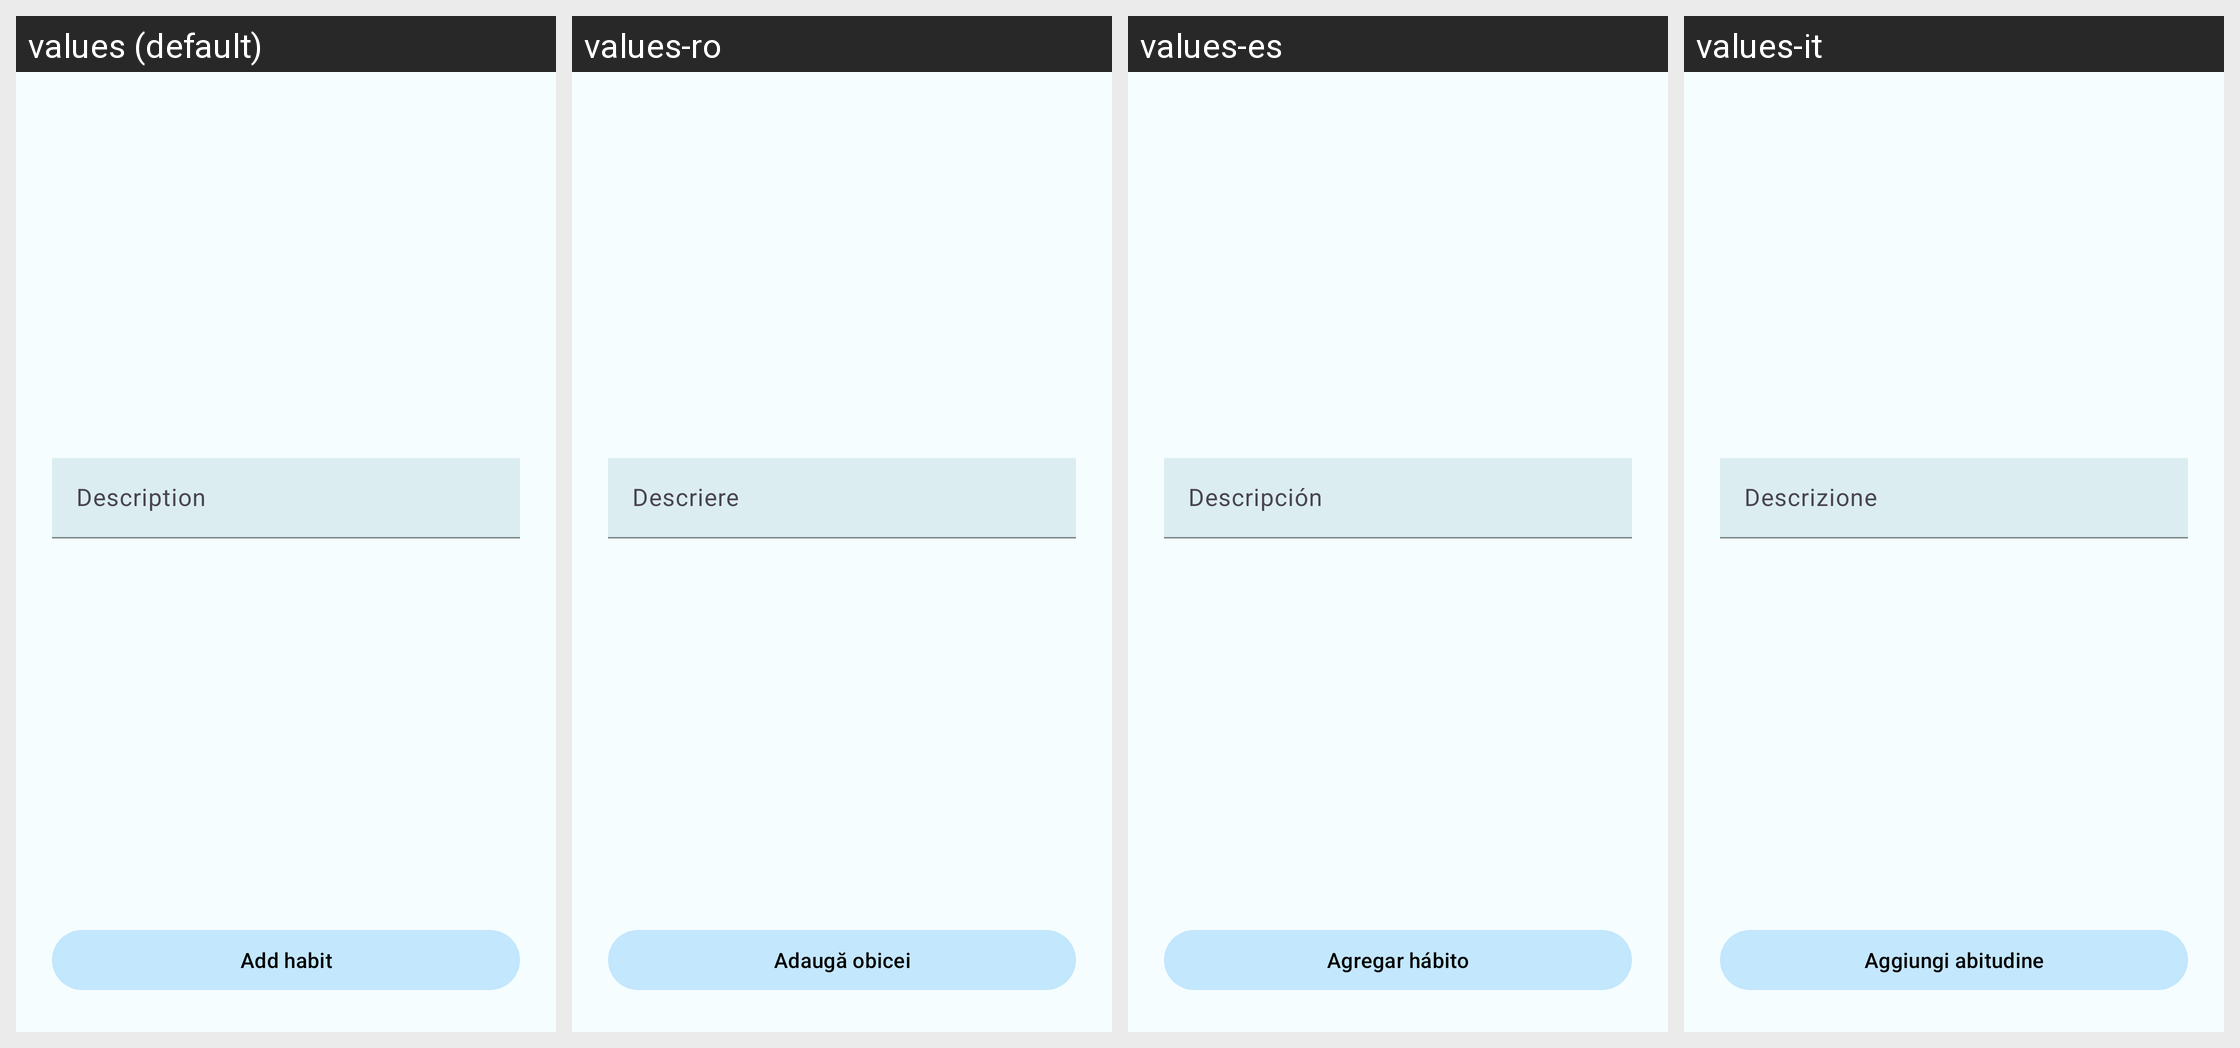

Translations of the strings shown on this Android screen, per locale in the grid:
Android screen res/layout/fragment_add_periodic_habit.xml rendered under 4 locales, left to right: values (default), values-ro, values-es, values-it. Device: Nexus 5 (rendered at 1080×1920; each locale shown at half size, 540×960, under a caption strip naming it); theme Theme.SmartHabits.
Other locales in the repository, not shown: values-bg, values-cs, values-da, values-de, values-el, values-fi, values-fr, values-hr, values-hu, values-nl, values-no, values-pl, values-pt, values-ru, values-sk, values-sl, values-sv.
Strings drawn on this screen, with the default value and each locale's value (text and hints the layout hard-codes, and strings that could not be matched under every locale, appear in the picture but are not listed):

description
  values: Description
  values-ro: Descriere
  values-es: Descripción
  values-it: Descrizione

add_habit
  values: Add habit
  values-ro: Adaugă obicei
  values-es: Agregar hábito
  values-it: Aggiungi abitudine
